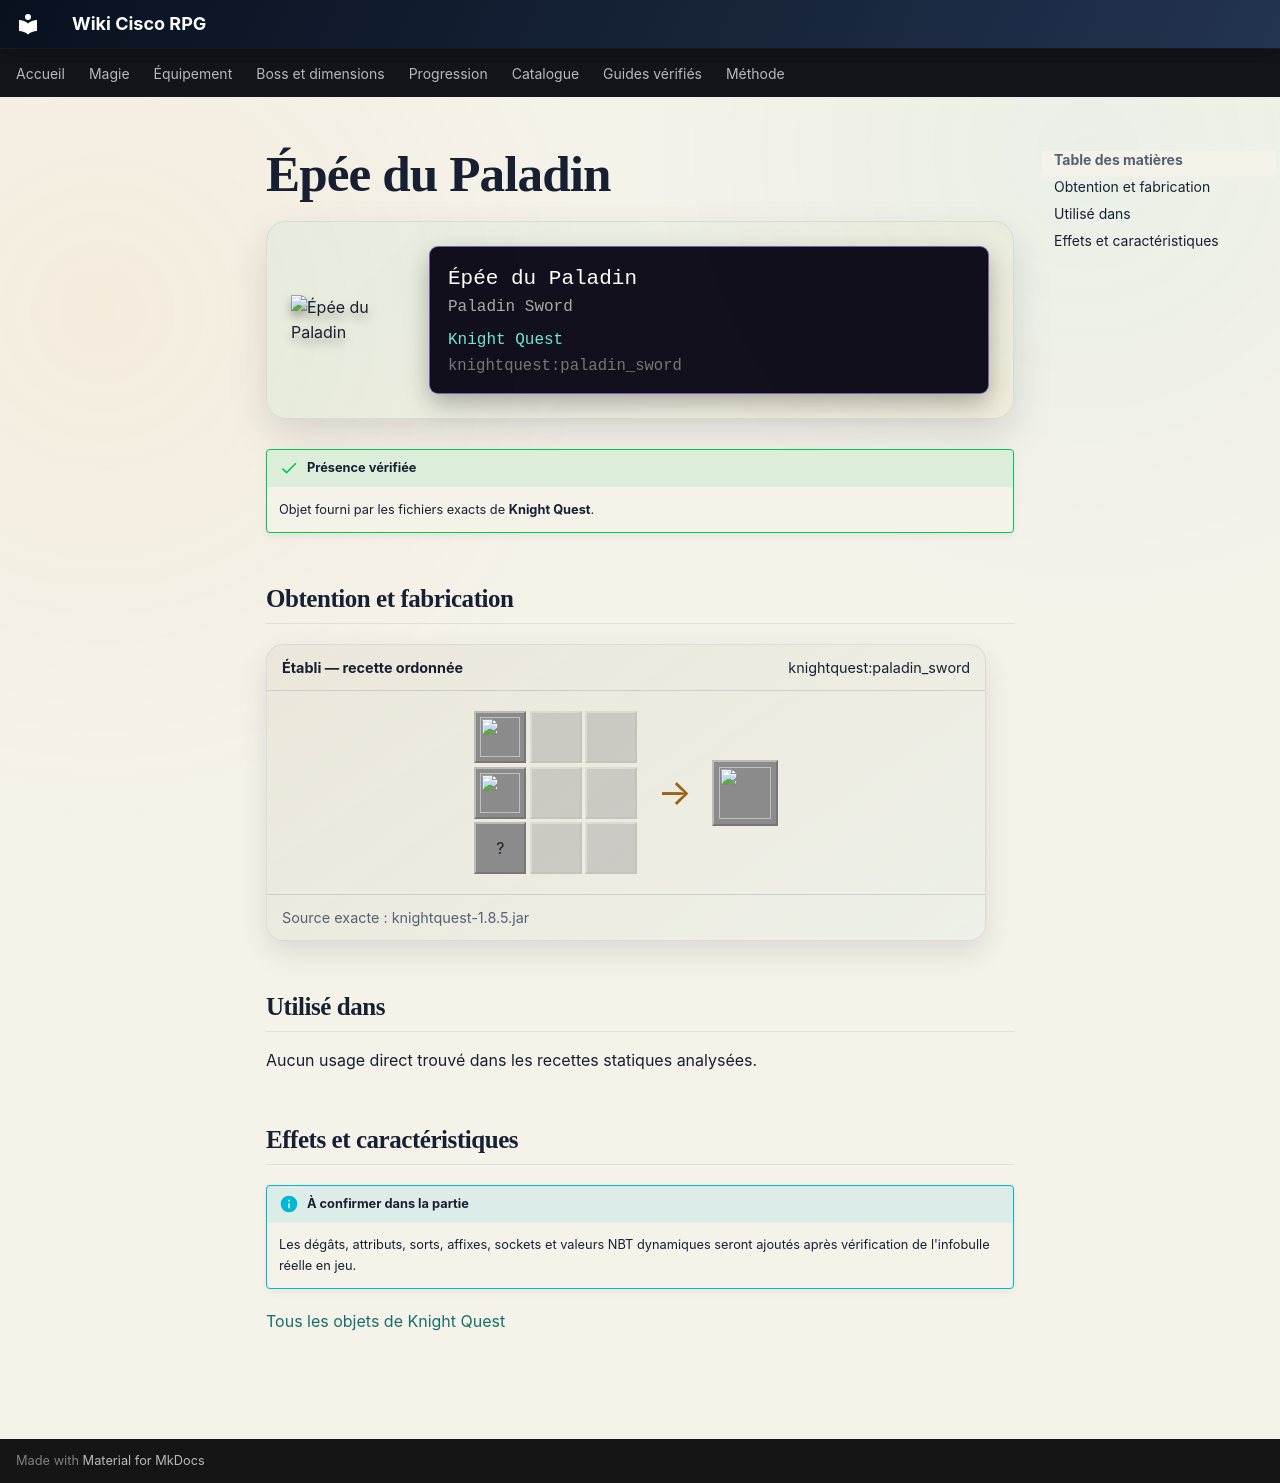

repository: Kloups-Dev/wiki-cisco-rpg · page: catalogue/objets/knightquest/paladin_sword/index.html · generator: mkdocs

# Épée du Paladin

<div class="mc-item-showcase">
<img class="mc-item-icon" src="../../../../assets/generated/items/knightquest/paladin_sword.png" alt="Épée du Paladin">
<div class="mc-tooltip-card">
<div class="mc-tooltip-card__name">Épée du Paladin</div>
<div class="mc-tooltip-card__alias">Paladin Sword</div>
<div class="mc-tooltip-card__mod">Knight Quest</div>
<div class="mc-tooltip-card__id">knightquest:paladin_sword</div>
</div>
</div>

!!! success "Présence vérifiée"
    Objet fourni par les fichiers exacts de **Knight Quest**.

## Obtention et fabrication

<div class="jei-recipe"><div class="jei-recipe__head"><strong>Établi — recette ordonnée</strong><span>knightquest:paladin_sword</span></div><div class="jei-recipe__body"><div class="jei-grid"><a class="jei-slot" href="../../../../catalogue/objets/knightquest/ratman_eye/" title="Œil de Ratman (knightquest:ratman_eye)"><img src="../../../../assets/generated/items/knightquest/ratman_eye.png" alt="" loading="lazy"></a><span class="jei-slot jei-slot--empty"></span><span class="jei-slot jei-slot--empty"></span><a class="jei-slot" href="../../../../catalogue/objets/knightquest/filled_goblet/" title="Gobelet Rempli (knightquest:filled_goblet)"><img src="../../../../assets/generated/items/knightquest/filled_goblet.png" alt="" loading="lazy"></a><span class="jei-slot jei-slot--empty"></span><span class="jei-slot jei-slot--empty"></span><span class="jei-slot" title="Netherite Sword (minecraft:netherite_sword)">?</span><span class="jei-slot jei-slot--empty"></span><span class="jei-slot jei-slot--empty"></span></div><span class="jei-arrow">→</span><span class="jei-slot jei-slot--result"><img src="../../../../assets/generated/items/knightquest/paladin_sword.png" alt=""></span></div><div class="jei-recipe__source">Source exacte : knightquest-1.8.5.jar</div></div>

## Utilisé dans

Aucun usage direct trouvé dans les recettes statiques analysées.

## Effets et caractéristiques

!!! info "À confirmer dans la partie"
    Les dégâts, attributs, sorts, affixes, sockets et valeurs NBT dynamiques seront ajoutés après vérification de l'infobulle réelle en jeu.

[Tous les objets de Knight Quest](../../../contenu/knight-quest.md)
